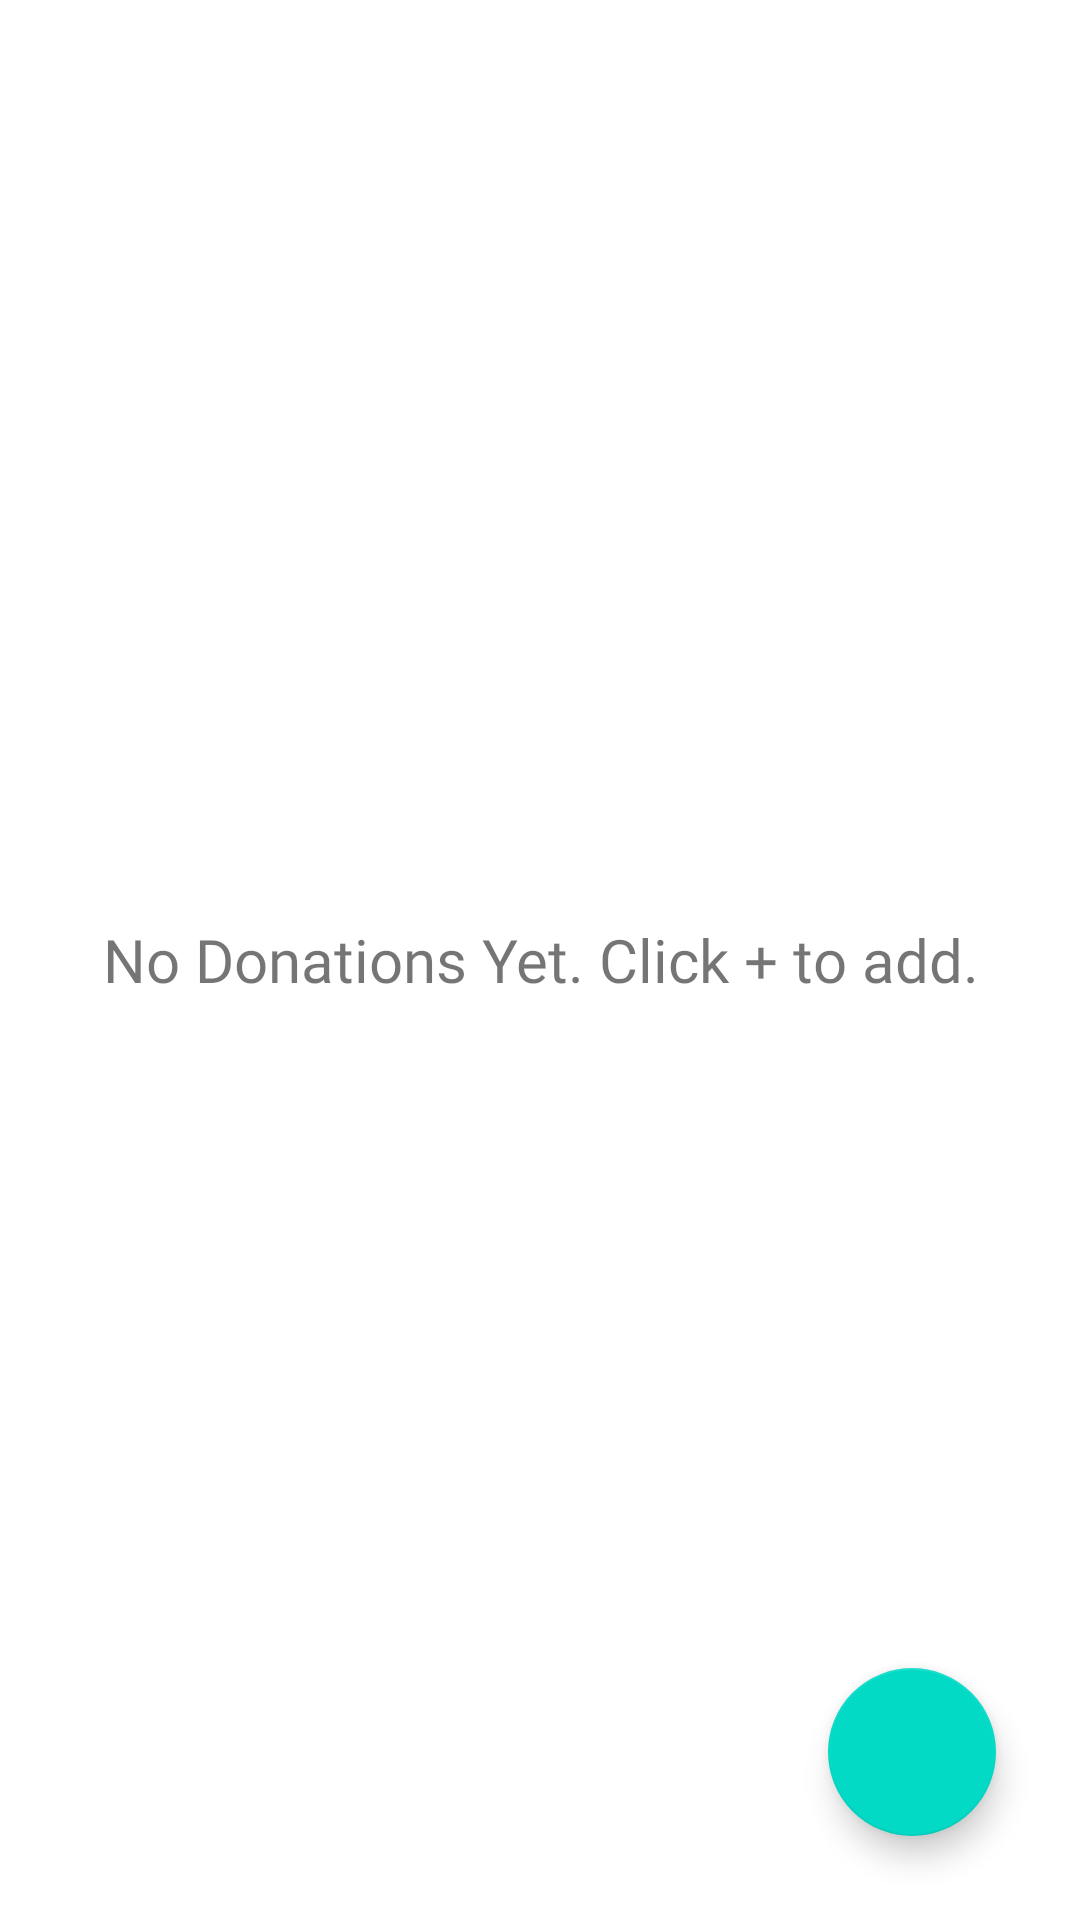

Here is an Android app screen rendered from its layout file. Give the layout XML and the strings, colors and styles it references.
<!-- AndroidManifest.xml: activity theme MainTheme -->
<!-- res/layout/activity_donate_materials.xml -->
<?xml version="1.0" encoding="utf-8"?>
<RelativeLayout xmlns:android="http://schemas.android.com/apk/res/android"
    xmlns:app="http://schemas.android.com/apk/res-auto"
    xmlns:tools="http://schemas.android.com/tools"
    android:layout_width="match_parent"
    android:background="@drawable/app_bg"
    android:layout_height="match_parent"
    tools:context=".DonateMaterialsActivity">

    <androidx.recyclerview.widget.RecyclerView
        android:layout_width="match_parent"
        android:layout_height="match_parent"
        android:id="@+id/volunteer_list"
        android:visibility="invisible" />

    <RelativeLayout
        android:id="@+id/no_persons"
        android:layout_width="match_parent"
        android:layout_height="match_parent">

        <TextView
            android:layout_width="match_parent"
            android:layout_height="match_parent"
            android:fontFamily="@font/nunito"
            android:gravity="center"
            android:layout_margin="20dp"
            android:text="No Donations Yet. Click + to add."
            android:textColor="@color/colorWhite"
            android:textSize="20dp" />

    </RelativeLayout>



    <com.google.android.material.floatingactionbutton.FloatingActionButton
        android:id="@+id/add"
        android:layout_width="wrap_content"
        android:layout_height="wrap_content"
        android:layout_alignParentRight="true"
        android:layout_margin="28dp"
        android:layout_alignParentBottom="true"
        android:src="@drawable/add" />

</RelativeLayout>
<!-- resources referenced by this layout -->
<resources>
  <style name="MainTheme" parent="Theme.MaterialComponents.Light.DarkActionBar">
          
          <item name="colorPrimary">@color/colorPrimary</item>
          <item name="colorPrimaryDark">@color/colorPrimaryDark</item>
          <item name="colorAccent">@color/colorAccent</item>
      </style>
  <!-- not gathered from this repository: default colours our renderer supplied (Android Studio template values) -->
  <color name="colorPrimary">#FF6200EE</color>
  <color name="colorPrimaryDark">#FF3700B3</color>
  <color name="colorAccent">#FF03DAC5</color>
</resources>
